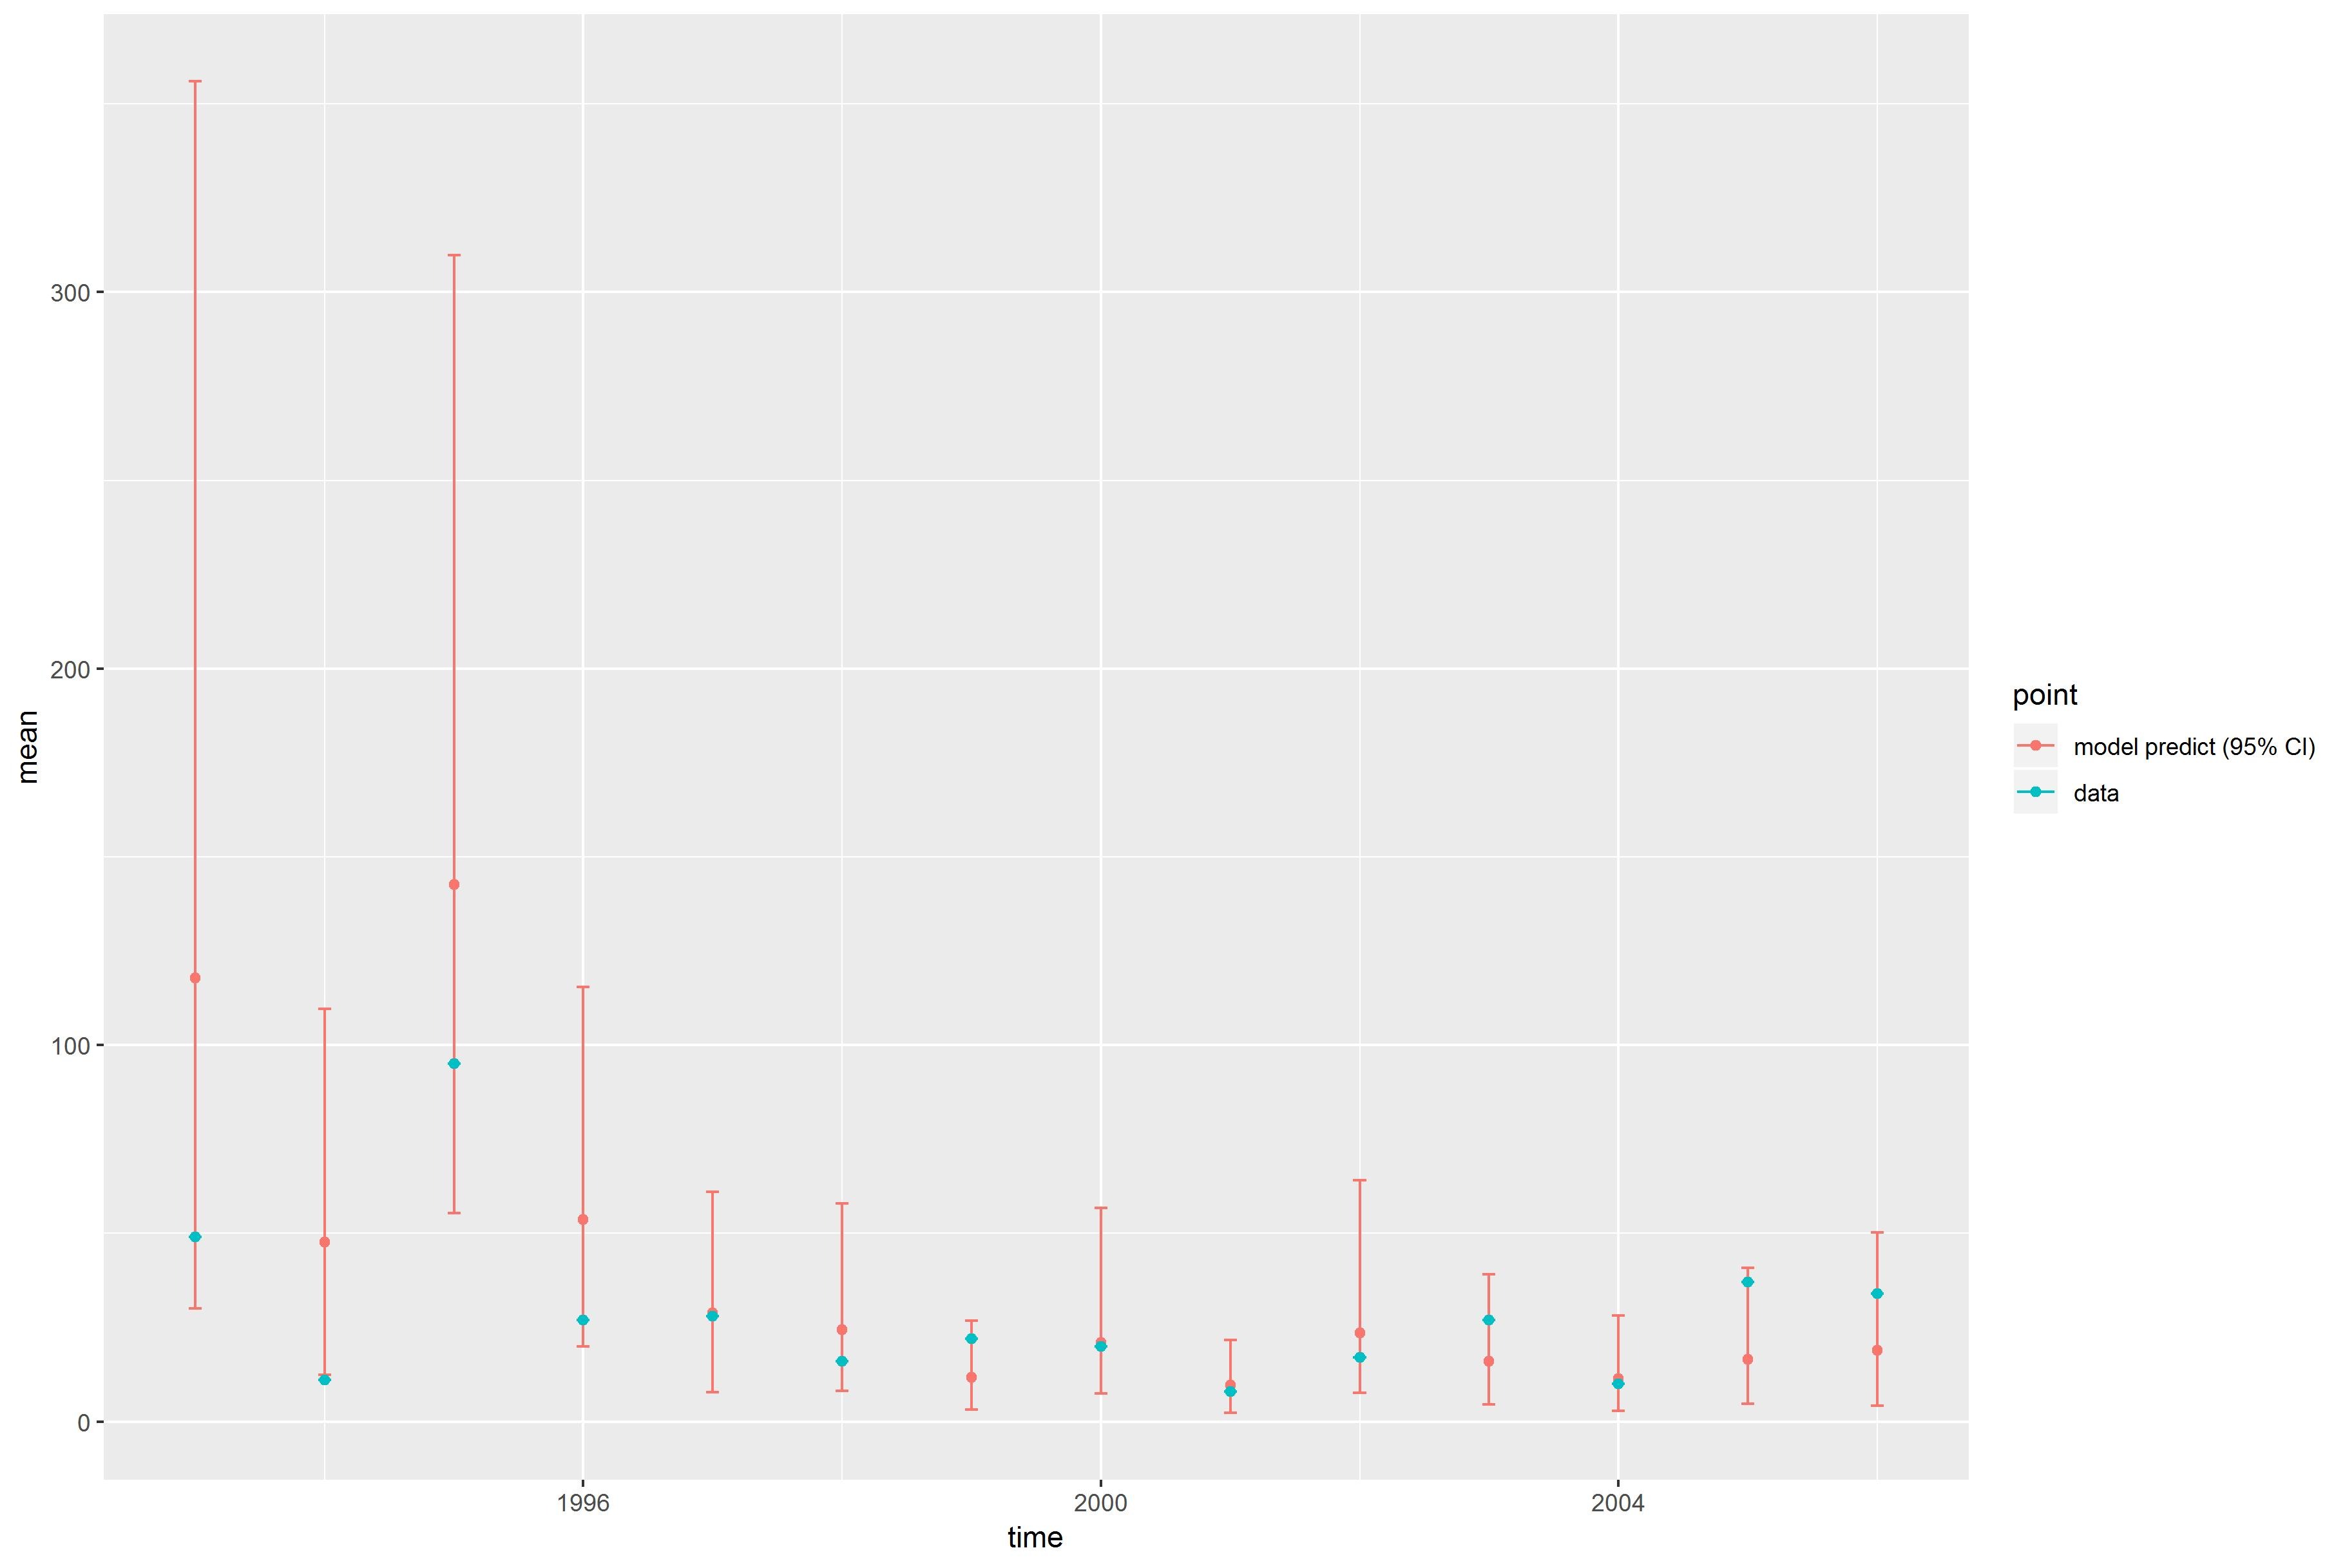

The table this chart was drawn from, first rows:
, point, mean, low, high, time
1, model predict (95% CI), 117.8, 30.06, 356.1, 1993
2, model predict (95% CI), 47.6, 12.4, 109.5, 1994
3, model predict (95% CI), 142.6, 55.33, 309.8, 1995
4, model predict (95% CI), 53.6, 19.99, 115.4, 1996
5, model predict (95% CI), 28.79, 7.865, 61.11, 1997
6, model predict (95% CI), 24.37, 8.197, 57.97, 1998
7, model predict (95% CI), 11.69, 3.133, 26.84, 1999
8, model predict (95% CI), 21.02, 7.449, 56.74, 2000
9, model predict (95% CI), 9.673, 2.271, 21.75, 2001
10, model predict (95% CI), 23.57, 7.582, 64.18, 2002
11, model predict (95% CI), 15.99, 4.596, 39.18, 2003
12, model predict (95% CI), 11.37, 2.868, 28.17, 2004
13, model predict (95% CI), 16.46, 4.684, 40.83, 2005
14, model predict (95% CI), 18.89, 4.254, 50.32, 2006
X1993, data, 49, 49, 49, 1993
X1994, data, 11, 11, 11, 1994
X1995, data, 95, 95, 95, 1995
X1996, data, 27, 27, 27, 1996
X1997, data, 28, 28, 28, 1997
X1998, data, 16, 16, 16, 1998
X1999, data, 22, 22, 22, 1999
X2000, data, 20, 20, 20, 2000
X2001, data, 8, 8, 8, 2001
X2002, data, 17, 17, 17, 2002
X2003, data, 27, 27, 27, 2003
X2004, data, 10, 10, 10, 2004
X2005, data, 37, 37, 37, 2005
X2006, data, 34, 34, 34, 2006
